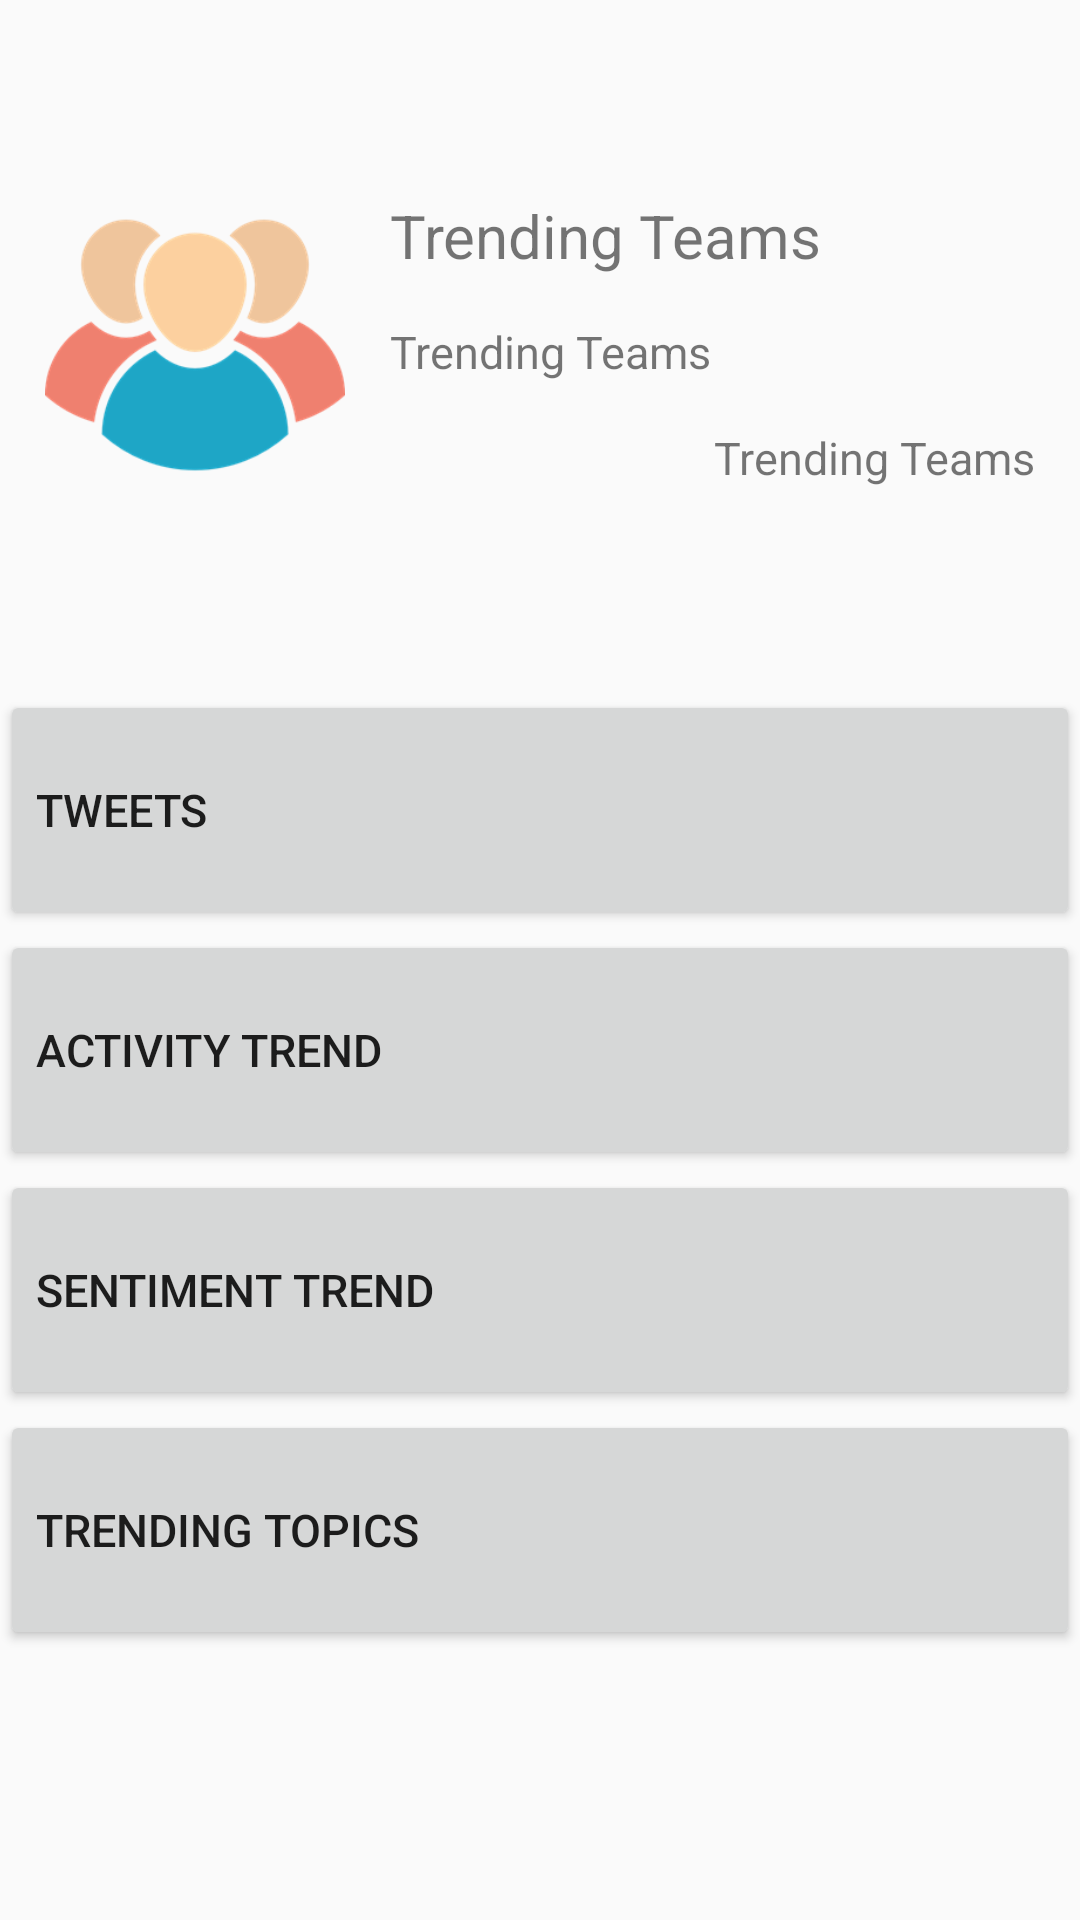

This screen was rendered from an Android layout file. Write that file and the resources it references.
<!-- AndroidManifest.xml: application theme AppTheme -->
<!-- res/layout/trending_details.xml -->
<?xml version="1.0" encoding="utf-8"?>
<RelativeLayout
    xmlns:android="http://schemas.android.com/apk/res/android"
    android:layout_width="match_parent"
    android:layout_height="match_parent">
    <RelativeLayout
        android:id="@+id/item_info_section"
        android:layout_width="match_parent"
        android:layout_height="wrap_content"
        android:layout_marginTop="@dimen/trending_details_section_margin"
        android:layout_marginBottom="@dimen/trending_details_section_margin">

        <ImageView
            android:id="@+id/trending_detail_image"
            android:layout_width="@dimen/trending_details_image_size"
            android:layout_height="@dimen/trending_details_image_size"
            android:layout_margin="@dimen/trending_details_image_margin"
            android:src="@drawable/team"/>

        <TextView
            android:id="@+id/trending_detail_name"
            android:layout_width="wrap_content"
            android:layout_height="wrap_content"
            android:layout_toRightOf="@id/trending_detail_image"
            android:layout_alignParentTop="true"
            android:layout_marginTop="@dimen/trending_details_image_margin"
            android:text="@string/trending_list_title_team"
            android:textSize="@dimen/trending_details_primary_font_size"/>

        <TextView
            android:id="@+id/trending_detail_nickname"
            android:layout_width="wrap_content"
            android:layout_height="wrap_content"
            android:layout_toRightOf="@id/trending_detail_image"
            android:layout_below="@id/trending_detail_name"
            android:layout_marginTop="@dimen/trending_details_image_margin"
            android:text="@string/trending_list_title_team"
            android:textSize="@dimen/trending_details_secondary_font_size"/>

        <TextView
            android:id="@+id/trending_detail_rating"
            android:layout_width="wrap_content"
            android:layout_height="wrap_content"
            android:layout_below="@id/trending_detail_nickname"
            android:layout_alignParentRight="true"
            android:layout_margin="@dimen/trending_details_image_margin"
            android:text="@string/trending_list_title_team"
            android:textSize="@dimen/trending_details_secondary_font_size"/>
    </RelativeLayout>

    <LinearLayout
        android:id="@+id/item_action_section"
        android:layout_below="@id/item_info_section"
        android:layout_width="match_parent"
        android:layout_height="match_parent"
        android:orientation="vertical">

        <Button
            android:id="@+id/trending_detail_show_tweets"
            android:layout_width="match_parent"
            android:layout_height="@dimen/trending_details_item_height"
            android:text="@string/trending_detail_show_tweets"
            android:gravity="left|center_vertical"
            android:textSize="@dimen/trending_details_secondary_font_size"/>

        <Button
            android:id="@+id/trending_detail_show_activity"
            android:layout_width="match_parent"
            android:layout_height="@dimen/trending_details_item_height"
            android:text="@string/trending_detail_show_activity"
            android:gravity="left|center_vertical"
            android:textSize="@dimen/trending_details_secondary_font_size"/>

        <Button
            android:id="@+id/trending_detail_show_sentiment"
            android:layout_width="match_parent"
            android:layout_height="@dimen/trending_details_item_height"
            android:text="@string/trending_detail_show_sentiment"
            android:gravity="left|center_vertical"
            android:textSize="@dimen/trending_details_secondary_font_size"/>

        <Button
            android:id="@+id/trending_detail_show_topics"
            android:layout_width="match_parent"
            android:layout_height="@dimen/trending_details_item_height"
            android:text="@string/trending_detail_show_topics"
            android:gravity="left|center_vertical"
            android:textSize="@dimen/trending_details_secondary_font_size"/>

    </LinearLayout>
</RelativeLayout>
<!-- resources referenced by this layout -->
<resources>
  <dimen name="trending_details_image_margin">15dip</dimen>
  <dimen name="trending_details_image_size">100dip</dimen>
  <dimen name="trending_details_item_height">80dip</dimen>
  <dimen name="trending_details_primary_font_size">20dip</dimen>
  <dimen name="trending_details_secondary_font_size">15dip</dimen>
  <dimen name="trending_details_section_margin">50dip</dimen>
  <!-- drawable team: png bitmap (drawable-xhdpi, 3506 bytes) -->
  <string name="trending_detail_show_activity">Activity Trend</string>
  <string name="trending_detail_show_sentiment">Sentiment Trend</string>
  <string name="trending_detail_show_topics">Trending Topics</string>
  <string name="trending_detail_show_tweets">Tweets</string>
  <string name="trending_list_title_team">Trending Teams</string>
  <style name="AppTheme" parent="Theme.AppCompat.Light.DarkActionBar">
          
          <item name="colorPrimary">@color/colorPrimary</item>
          <item name="colorPrimaryDark">@color/colorPrimaryDark</item>
          <item name="colorAccent">@color/colorAccent</item>
      </style>
  <color name="colorPrimary">#008577</color>
  <color name="colorPrimaryDark">#00574B</color>
  <color name="colorAccent">#D81B60</color>
</resources>
